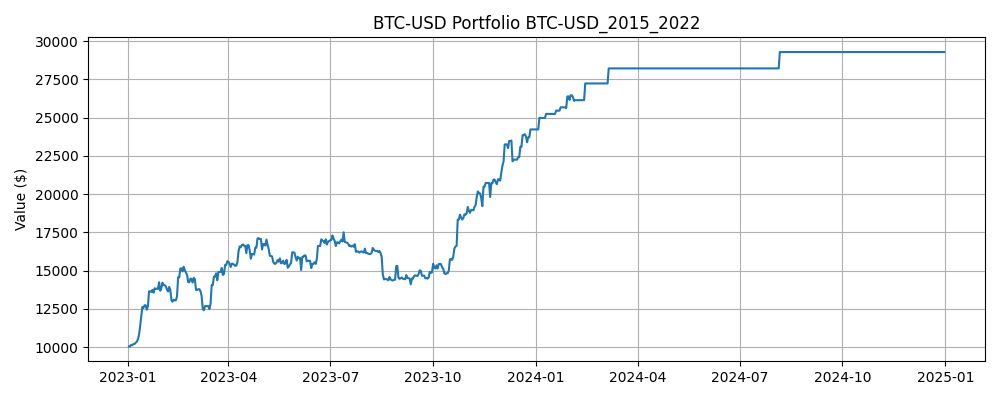

The data file committed next to this chart (first rows):
Date, Close, High, Low, Open, Volume, SMA_5, SMA_10, Zscore_10, Return_1, Volatility_5, Label, Predicted, Position, Return, Strategy Return, Portfolio Value
2023-01-01, 16625, 16630, 16521, 16548, 9244361700, 16594, 16709, -0.6273, 0.004689, 0.006308, 1, 1, 0.0, , , 
2023-01-02, 16688, 16759, 16572, 16626, 12097775227, 16621, 16699, -0.07684, 0.003813, 0.004158, 0, 1, 1.0, 0.003813, 0.003813, 10038
2023-01-03, 16680, 16760, 16622, 16689, 13903079207, 16629, 16682, -0.01568, -0.0005161, 0.003622, 1, 1, 1.0, -0.0005161, -0.0005161, 10033
2023-01-04, 16863, 16965, 16668, 16680, 18421743322, 16681, 16684, 1.456, 0.01099, 0.005468, 0, 1, 1.0, 0.01099, 0.01099, 10143
2023-01-05, 16837, 16884, 16790, 16863, 13692758566, 16739, 16676, 1.502, -0.001572, 0.004988, 1, 1, 1.0, -0.001572, -0.001572, 10127
2023-01-06, 16952, 16992, 16716, 16836, 14413662913, 16804, 16699, 1.825, 0.006844, 0.005207, 1, 1, 1.0, 0.006844, 0.006844, 10197
2023-01-07, 16955, 16975, 16914, 16952, 7714767174, 16857, 16739, 1.445, 0.0001834, 0.00547, 1, 1, 1.0, 0.0001834, 0.0001834, 10198
2023-01-08, 17091, 17091, 16924, 16954, 9768827914, 16940, 16784, 1.696, 0.008025, 0.005358, 1, 1, 1.0, 0.008025, 0.008025, 10280
2023-01-09, 17197, 17390, 17094, 17094, 18624736866, 17006, 16844, 1.681, 0.006168, 0.004318, 1, 1, 1.0, 0.006168, 0.006168, 10344
2023-01-10, 17446, 17485, 17163, 17193, 15808338949, 17128, 16933, 2, 0.01452, 0.005116, 1, 1, 1.0, 0.01452, 0.01452, 10494
2023-01-11, 17935, 17935, 17338, 17446, 18372283782, 17325, 17064, 2.266, 0.02801, 0.01061, 1, 1, 1.0, 0.02801, 0.02801, 10788
2023-01-12, 18870, 19030, 17995, 18118, 34971338710, 17708, 17283, 2.39, 0.05212, 0.019, 1, 1, 1.0, 0.05212, 0.05212, 11350
2023-01-13, 19910, 19964, 18753, 18869, 29225029694, 18271, 17606, 2.247, 0.05511, 0.02193, 1, 1, 1.0, 0.05511, 0.05511, 11976
2023-01-14, 20976, 21075, 19908, 19911, 38967784639, 19027, 18017, 2.06, 0.05358, 0.01837, 0, 1, 1.0, 0.05358, 0.05358, 12617
2023-01-15, 20881, 20994, 20607, 20977, 19298407543, 19714, 18421, 1.514, -0.004553, 0.02569, 1, 1, 1.0, -0.004553, -0.004553, 12560
2023-01-16, 21170, 21361, 20716, 20882, 26792494050, 20361, 18843, 1.334, 0.01383, 0.02762, 0, 1, 1.0, 0.01383, 0.01383, 12734
2023-01-17, 21162, 21439, 20979, 21176, 24999983362, 20820, 19264, 1.087, -0.0003833, 0.02896, 0, 1, 1.0, -0.0003833, -0.0003833, 12729
2023-01-18, 20689, 21565, 20542, 21161, 30005625418, 20975, 19623, 0.6603, -0.02234, 0.02855, 1, 1, 1.0, -0.02234, -0.02234, 12444
2023-01-19, 21087, 21163, 20685, 20687, 21152848261, 20998, 20012, 0.7561, 0.01924, 0.01639, 1, 1, 1.0, 0.01924, 0.01924, 12684
2023-01-20, 22677, 22692, 20919, 21085, 28799154319, 21357, 20535, 1.608, 0.07539, 0.03631, 1, 0, 1.0, 0.07539, 0.07539, 13640
2023-01-21, 22778, 23282, 22512, 22677, 32442278429, 21678, 21020, 1.531, 0.004457, 0.03677, 0, 1, 0.0, 0.004457, 0.0, 13640
2023-01-22, 22720, 23057, 22388, 22778, 24746386230, 21990, 21405, 1.342, -0.002512, 0.037, 1, 1, 1.0, -0.002512, -0.002512, 13606
2023-01-23, 22934, 23126, 22654, 22721, 26518700512, 22439, 21707, 1.314, 0.00942, 0.03131, 0, 1, 1.0, 0.00942, 0.00942, 13734
2023-01-24, 22636, 23134, 22550, 22930, 26405069715, 22749, 21873, 0.8147, -0.01299, 0.03493, 1, 1, 1.0, -0.01299, -0.01299, 13555
2023-01-25, 23118, 23722, 22406, 22639, 30685366709, 22837, 22097, 1.085, 0.02127, 0.01283, 0, 1, 1.0, 0.02127, 0.02127, 13844
2023-01-26, 23033, 23237, 22911, 23109, 26357839322, 22888, 22283, 0.814, -0.00368, 0.01326, 1, 1, 1.0, -0.00368, -0.00368, 13793
2023-01-27, 23079, 23418, 22655, 23031, 25383335641, 22960, 22475, 0.703, 0.001995, 0.013, 0, 1, 1.0, 0.001995, 0.001995, 13820
2023-01-28, 23031, 23166, 22909, 23080, 14712928379, 22979, 22709, 0.5392, -0.002064, 0.01264, 1, 1, 1.0, -0.002064, -0.002064, 13792
2023-01-29, 23775, 23920, 22985, 23031, 27423687259, 23207, 22978, 2.407, 0.03228, 0.01597, 0, 1, 1.0, 0.03228, 0.03228, 14237
2023-01-30, 22840, 23789, 22658, 23775, 27205595568, 23151, 22994, -0.4848, -0.0393, 0.02542, 1, 1, 1.0, -0.0393, -0.0393, 13677
2023-01-31, 23139, 23225, 22766, 22841, 22837828665, 23173, 23031, 0.3492, 0.0131, 0.02627, 1, 1, 1.0, 0.0131, 0.0131, 13857
2023-02-01, 23724, 23765, 22878, 23138, 26683255504, 23302, 23131, 1.654, 0.02526, 0.02841, 0, 1, 1.0, 0.02526, 0.02526, 14207
2023-02-02, 23472, 24167, 23469, 23721, 32066936882, 23390, 23185, 0.785, -0.01062, 0.02925, 0, 1, 1.0, -0.01062, -0.01062, 14056
2023-02-03, 23449, 23678, 23280, 23469, 27083066007, 23325, 23266, 0.5773, -0.0009607, 0.02468, 0, 1, 1.0, -0.0009607, -0.0009607, 14042
2023-02-04, 23332, 23557, 23292, 23446, 15639298538, 23423, 23287, 0.1419, -0.00501, 0.01461, 0, 1, 1.0, -0.00501, -0.00501, 13972
2023-02-05, 22956, 23423, 22842, 23332, 19564262605, 23386, 23280, -1.007, -0.01612, 0.01601, 0, 1, 1.0, -0.01612, -0.01612, 13747
2023-02-06, 22760, 23119, 22692, 22954, 23825006542, 23194, 23248, -1.364, -0.008519, 0.005729, 1, 1, 1.0, -0.008519, -0.008519, 13629
2023-02-07, 23264, 23311, 22756, 22757, 27187964471, 23152, 23271, -0.01946, 0.02215, 0.01445, 0, 1, 1.0, 0.02215, 0.02215, 13931
2023-02-08, 22939, 23368, 22731, 23263, 25371367758, 23050, 23188, -0.7916, -0.01397, 0.01542, 0, 1, 1.0, -0.01397, -0.01397, 13737
2023-02-09, 21819, 22996, 21774, 22947, 32572572185, 22748, 23085, -2.387, -0.04884, 0.02525, 0, 1, 1.0, -0.04884, -0.04884, 13066
2023-02-10, 21651, 21941, 21539, 21819, 27078406594, 22487, 22937, -1.846, -0.007693, 0.02528, 1, 1, 1.0, -0.007693, -0.007693, 12965
2023-02-11, 21871, 21891, 21618, 21652, 16356226232, 22309, 22751, -1.24, 0.01015, 0.02712, 0, 1, 1.0, 0.01015, 0.01015, 13097
2023-02-12, 21788, 22061, 21683, 21871, 17821046406, 22014, 22583, -1.104, -0.00378, 0.02199, 1, 1, 1.0, -0.00378, -0.00378, 13047
2023-02-13, 21808, 21898, 21460, 21787, 23918742607, 21787, 22419, -0.8894, 0.0009133, 0.02279, 1, 1, 1.0, 0.0009133, 0.0009133, 13059
2023-02-14, 22221, 22293, 21632, 21802, 26792596581, 21868, 22308, -0.143, 0.01892, 0.0108, 1, 1, 1.0, 0.01892, 0.01892, 13307
2023-02-15, 24308, 24308, 22083, 22221, 32483312909, 22399, 22443, 2.158, 0.09392, 0.04004, 0, 0, 1.0, 0.09392, 0.09392, 14556
2023-02-16, 23623, 25134, 23603, 24307, 39316664596, 22750, 22529, 1.165, -0.02815, 0.0465, 1, 1, 0.0, -0.02815, -0.0, 14556
2023-02-17, 24566, 24924, 23461, 23621, 41358451255, 23305, 22659, 1.695, 0.03988, 0.04586, 1, 0, 1.0, 0.03988, 0.03988, 15137
2023-02-18, 24641, 24799, 24468, 24565, 19625427158, 23872, 22830, 1.406, 0.003081, 0.04559, 0, 1, 0.0, 0.003081, 0.0, 15137
2023-02-19, 24328, 25093, 24328, 24640, 25555105670, 24293, 23081, 0.9493, -0.01273, 0.04882, 1, 1, 1.0, -0.01273, -0.01273, 14944
2023-02-20, 24829, 25020, 23928, 24337, 28987376573, 24397, 23398, 1.089, 0.02061, 0.02682, 0, 1, 1.0, 0.02061, 0.02061, 15252
2023-02-21, 24436, 25127, 24200, 24833, 31252098714, 24560, 23655, 0.6352, -0.01582, 0.02341, 0, 1, 1.0, -0.01582, -0.01582, 15011
2023-02-22, 24189, 24472, 23644, 24437, 30199996781, 24485, 23895, 0.281, -0.01013, 0.01504, 0, 1, 1.0, -0.01013, -0.01013, 14859
2023-02-23, 23947, 24572, 23694, 24191, 30476264066, 24346, 24109, -0.2157, -0.009978, 0.01485, 0, 1, 1.0, -0.009978, -0.009978, 14711
2023-02-24, 23198, 24104, 23007, 23946, 26811744928, 24120, 24207, -2.036, -0.03129, 0.01886, 0, 1, 1.0, -0.03129, -0.03129, 14250
2023-02-25, 23175, 23210, 22862, 23200, 16100721565, 23789, 24093, -1.556, -0.0009808, 0.01121, 1, 1, 1.0, -0.0009808, -0.0009808, 14236
2023-02-26, 23561, 23654, 23084, 23174, 16644534842, 23614, 24087, -0.8827, 0.01665, 0.01735, 0, 1, 1.0, 0.01665, 0.01665, 14473
2023-02-27, 23523, 23858, 23206, 23561, 22660763494, 23481, 23983, -0.7744, -0.001627, 0.0174, 0, 1, 1.0, -0.001627, -0.001627, 14450
2023-02-28, 23147, 23585, 23078, 23522, 20535363434, 23321, 23833, -1.148, -0.01596, 0.01799, 1, 1, 1.0, -0.01596, -0.01596, 14219
2023-03-01, 23647, 23881, 23089, 23151, 24662841200, 23411, 23765, -0.2071, 0.02157, 0.0152, 0, 1, 1.0, 0.02157, 0.02157, 14526
... 671 more rows
